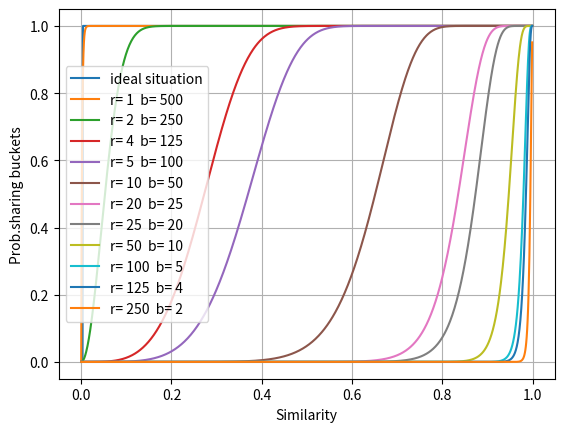

This figure's Python source:
import numpy as np
import matplotlib.pyplot as plt
import matplotlib.animation as animation

def LSH(r, b):
  similarity = np.arange(0,1000)/1000
  prob_sharing_buckets = 1- (1- similarity**r)**b

  return  prob_sharing_buckets

# fig = plt.figure()
# ims = []
min_FP_FN, min_r, min_b, min_s = 1,0,0,0.0477
fig, ax = plt.subplots()

ideal_situation = np.zeros(1000)
ideal_situation[int(min_s*100):] = 1
ax.plot(np.arange(0,1000)/1000, ideal_situation, label = "ideal situation")

M = 500

for r in range(1,M):
  b = M//r
  if b*r != M:
    continue
  FP = LSH(r,b)
  FN = (1 - FP)
  ax.plot(np.arange(0,1000)/1000, FP, label = "r= "+str(r)+"  b= "+str(b))
  FP_FN = sum(FP[:int(min_s*100)])/1000  + sum(FN[int(min_s*100):])/1000
  if FP_FN < min_FP_FN:
    min_FP_FN, min_r, min_b = FP_FN, r,b
  # print(FP_FN)
  print(b)

print(min_r,min_b,min_FP_FN,min_s)

# ax.plot(np.arange(0,1000)/1000, LSH(min_r, min_b))

ax.set(xlabel='Similarity', ylabel='Prob.sharing buckets')
ax.grid()
plt.legend()

fig.savefig("test.png")
plt.show()
